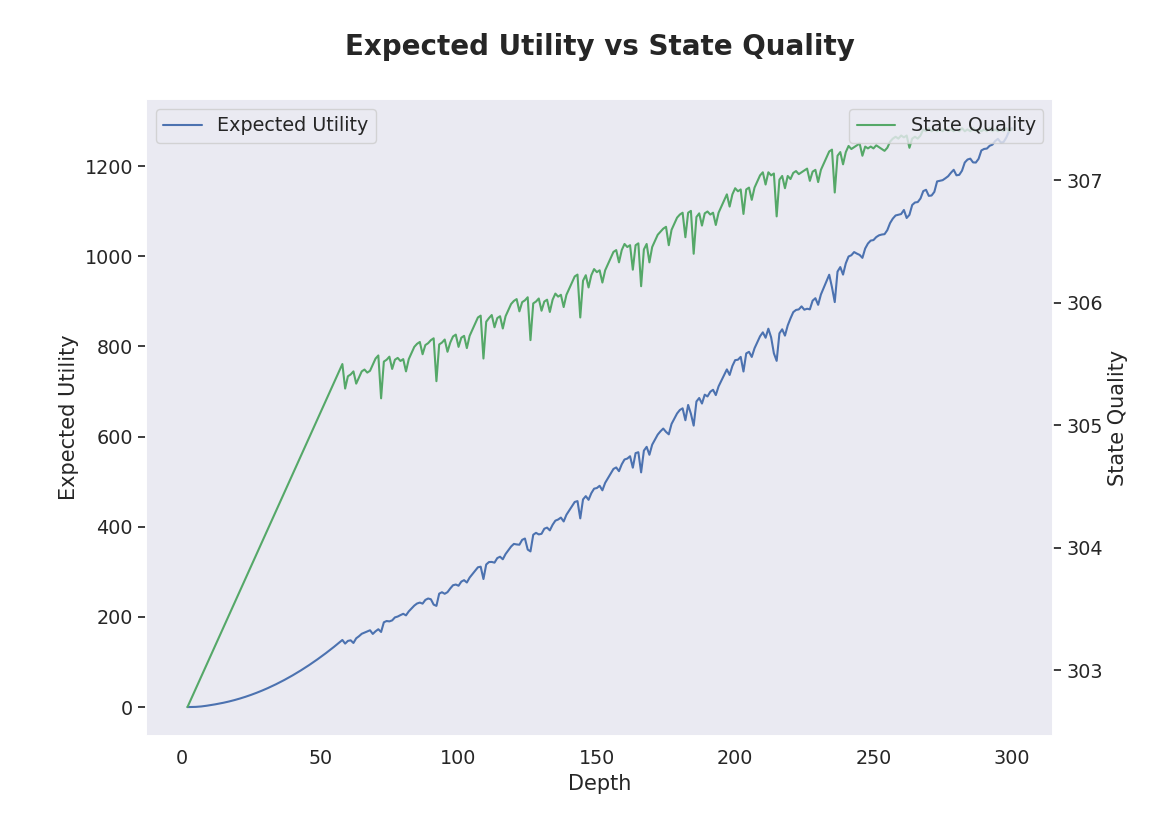

Values plotted in this chart, from the file beside it:
action_type, step, expected_utility, state_quality
ActionType.TRANSFORM, 2, -0.1524, 302.7
ActionType.TRANSFORM, 3, -0.0809, 302.7
ActionType.TRANSFORM, 4, 0.05572, 302.8
ActionType.TRANSFORM, 5, 0.2963, 302.9
ActionType.TRANSFORM, 6, 0.6886, 302.9
ActionType.TRANSFORM, 7, 1.267, 302.9
ActionType.TRANSFORM, 8, 2.023, 303.0
ActionType.TRANSFORM, 9, 2.904, 303.1
ActionType.TRANSFORM, 10, 3.856, 303.1
ActionType.TRANSFORM, 11, 4.852, 303.1
ActionType.TRANSFORM, 12, 5.896, 303.2
ActionType.TRANSFORM, 13, 7.002, 303.3
ActionType.TRANSFORM, 14, 8.184, 303.3
ActionType.TRANSFORM, 15, 9.448, 303.3
ActionType.TRANSFORM, 16, 10.8, 303.4
ActionType.TRANSFORM, 17, 12.24, 303.5
ActionType.TRANSFORM, 18, 13.77, 303.5
ActionType.TRANSFORM, 19, 15.39, 303.6
ActionType.TRANSFORM, 20, 17.1, 303.6
ActionType.TRANSFORM, 21, 18.9, 303.7
ActionType.TRANSFORM, 22, 20.79, 303.7
ActionType.TRANSFORM, 23, 22.77, 303.8
ActionType.TRANSFORM, 24, 24.84, 303.8
ActionType.TRANSFORM, 25, 27, 303.9
ActionType.TRANSFORM, 26, 29.25, 303.9
ActionType.TRANSFORM, 27, 31.59, 303.9
ActionType.TRANSFORM, 28, 34.02, 304.0
ActionType.TRANSFORM, 29, 36.54, 304.1
ActionType.TRANSFORM, 30, 39.15, 304.1
ActionType.TRANSFORM, 31, 41.85, 304.1
ActionType.TRANSFORM, 32, 44.64, 304.2
ActionType.TRANSFORM, 33, 47.52, 304.3
ActionType.TRANSFORM, 34, 50.49, 304.3
ActionType.TRANSFORM, 35, 53.55, 304.3
ActionType.TRANSFORM, 36, 56.7, 304.4
ActionType.TRANSFORM, 37, 59.94, 304.5
ActionType.TRANSFORM, 38, 63.27, 304.5
ActionType.TRANSFORM, 39, 66.69, 304.6
ActionType.TRANSFORM, 40, 70.2, 304.6
ActionType.TRANSFORM, 41, 73.8, 304.7
ActionType.TRANSFORM, 42, 77.49, 304.7
ActionType.TRANSFORM, 43, 81.27, 304.8
ActionType.TRANSFORM, 44, 85.14, 304.8
ActionType.TRANSFORM, 45, 89.1, 304.9
ActionType.TRANSFORM, 46, 93.15, 304.9
ActionType.TRANSFORM, 47, 97.29, 304.9
ActionType.TRANSFORM, 48, 101.5, 305.0
ActionType.TRANSFORM, 49, 105.8, 305.1
ActionType.TRANSFORM, 50, 110.3, 305.1
ActionType.TRANSFORM, 51, 114.8, 305.1
ActionType.TRANSFORM, 52, 119.3, 305.2
ActionType.TRANSFORM, 53, 124, 305.3
ActionType.TRANSFORM, 54, 128.8, 305.3
ActionType.TRANSFORM, 55, 133.6, 305.3
ActionType.TRANSFORM, 56, 138.6, 305.4
ActionType.TRANSFORM, 57, 143.6, 305.5
ActionType.TRANSFORM, 58, 148.8, 305.5
ActionType.TRANSFER, 59, 140.7, 305.3
ActionType.TRANSFER, 60, 146.7, 305.4
ActionType.TRANSFER, 61, 148, 305.4
... 239 more rows
